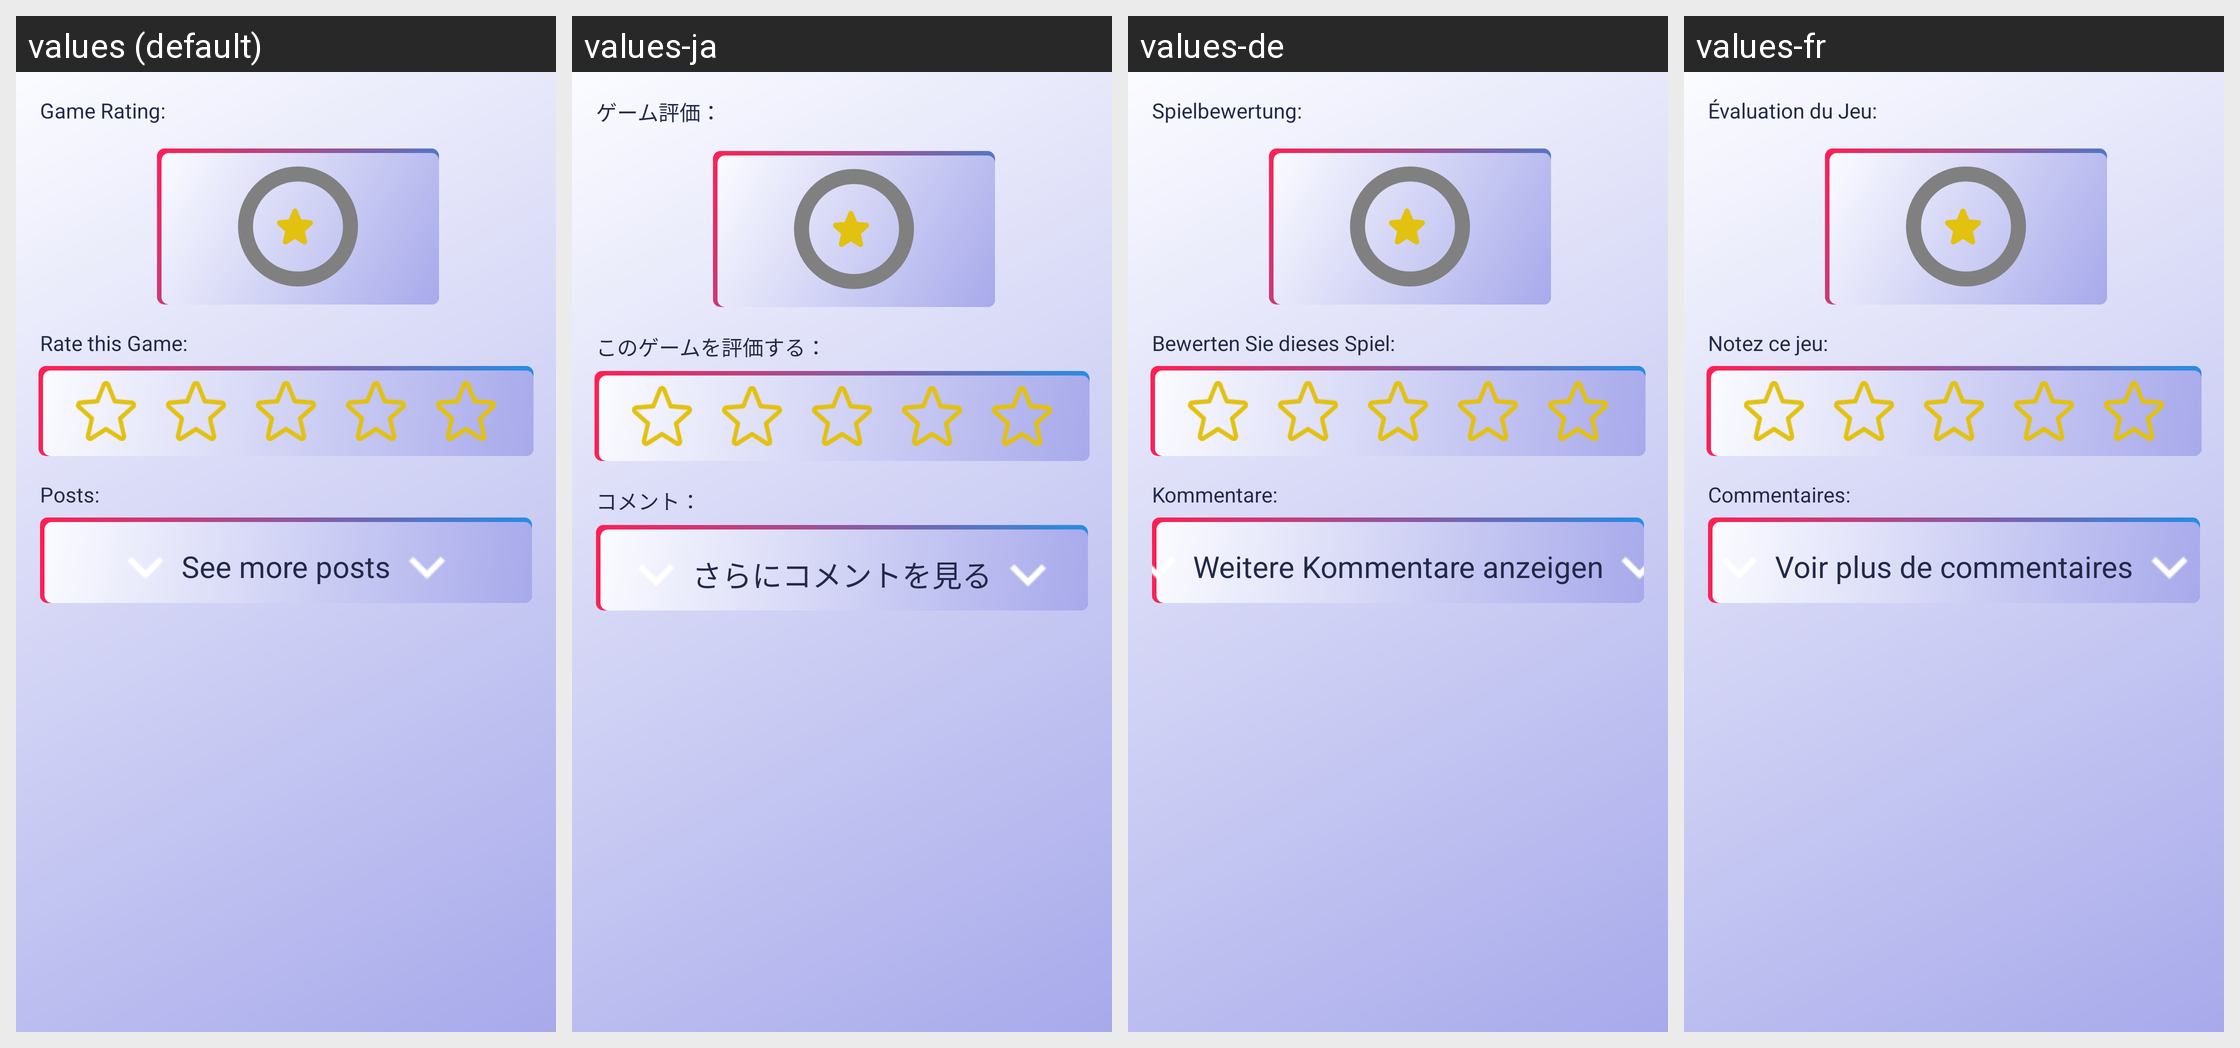

Locale-by-locale string values for the Android screen shown in this grid:
Android screen res/layout/fragment_interact.xml rendered under 4 locales, left to right: values (default), values-ja, values-de, values-fr. Device: Nexus 5 (rendered at 1080×1920; each locale shown at half size, 540×960, under a caption strip naming it); theme Theme.Play2Plat_TPCM.
Other locales in the repository, not shown: values-es, values-pt.
Strings drawn on this screen, with the default value and each locale's value (text and hints the layout hard-codes, and strings that could not be matched under every locale, appear in the picture but are not listed):

game_rating
  values: Game Rating:
  values-ja: ゲーム評価：
  values-de: Spielbewertung:
  values-fr: Évaluation du Jeu:

rate_this_game
  values: Rate this Game:
  values-ja: このゲームを評価する：
  values-de: Bewerten Sie dieses Spiel:
  values-fr: Notez ce jeu:

posts
  values: Posts:
  values-ja: コメント：
  values-de: Kommentare:
  values-fr: Commentaires:

see_more_posts
  values: See more posts
  values-ja: さらにコメントを見る
  values-de: Weitere Kommentare anzeigen
  values-fr: Voir plus de commentaires
